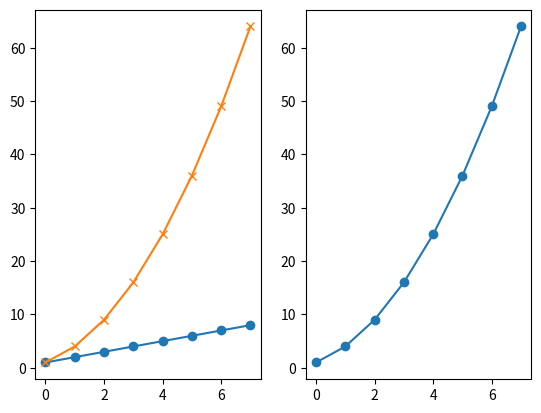
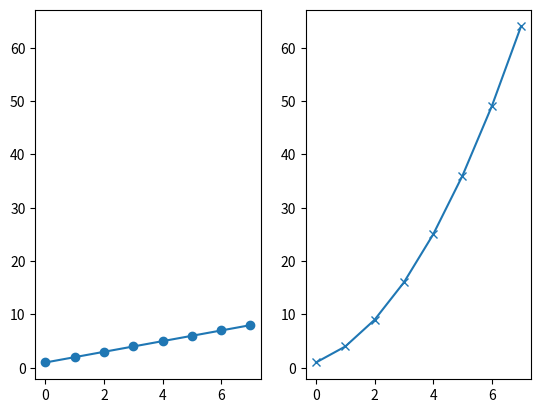
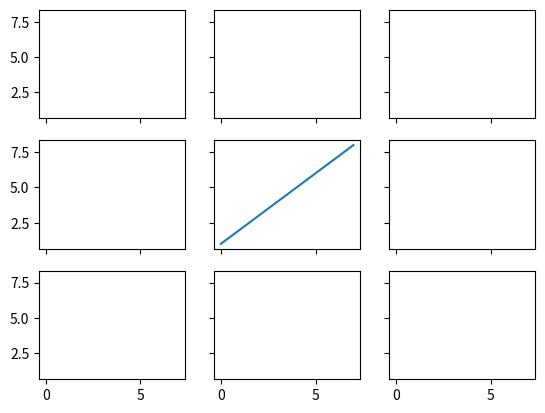
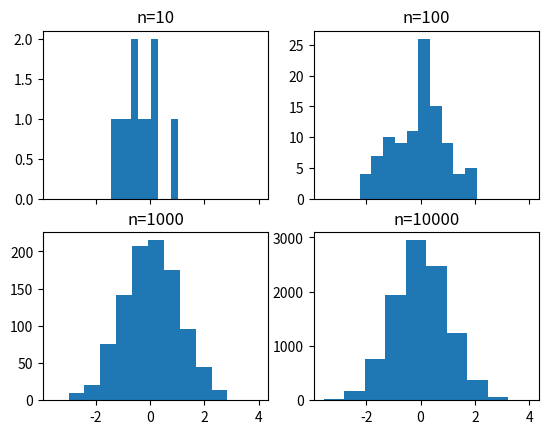
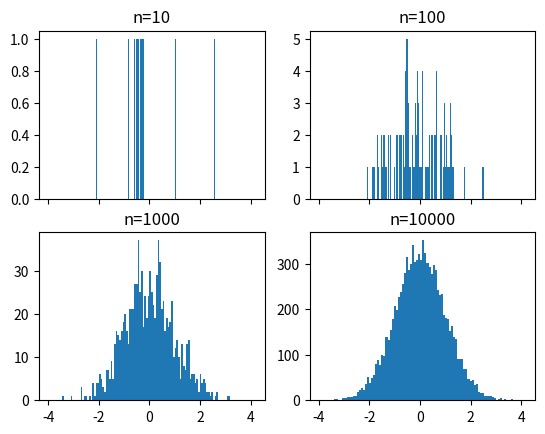
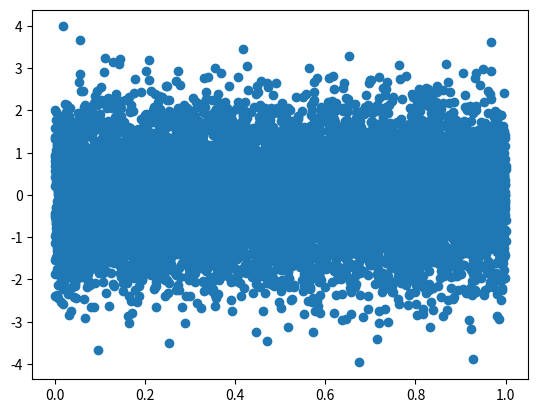
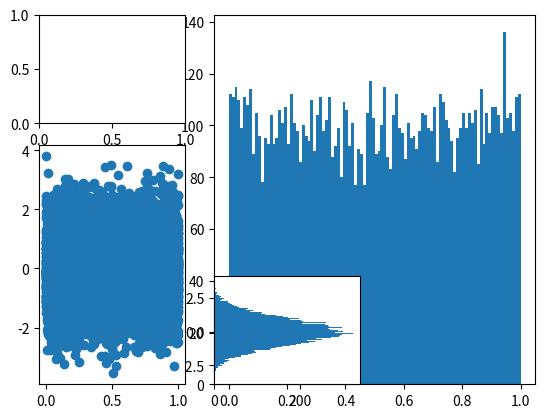

Reproduce these figures in Python, in order. (Note: this script raises an exception after producing the figures.)

# coding: utf-8

# # Subplots

# In[1]:

get_ipython().magic('matplotlib notebook')

import matplotlib.pyplot as plt
import numpy as np

plt.subplot


# In[2]:

plt.figure()
# subplot with 1 row, 2 columns, and current axis is 1st subplot axes
plt.subplot(1, 2, 1)

linear_data = np.array([1,2,3,4,5,6,7,8])

plt.plot(linear_data, '-o')


# In[3]:

exponential_data = linear_data**2 

# subplot with 1 row, 2 columns, and current axis is 2nd subplot axes
plt.subplot(1, 2, 2)
plt.plot(exponential_data, '-o')


# In[4]:

# plot exponential data on 1st subplot axes
plt.subplot(1, 2, 1)
plt.plot(exponential_data, '-x')


# In[5]:

plt.figure()
ax1 = plt.subplot(1, 2, 1)
plt.plot(linear_data, '-o')
# pass sharey=ax1 to ensure the two subplots share the same y axis
ax2 = plt.subplot(1, 2, 2, sharey=ax1)
plt.plot(exponential_data, '-x')


# In[6]:

plt.figure()
# the right hand side is equivalent shorthand syntax
plt.subplot(1,2,1) == plt.subplot(121)


# In[7]:

# create a 3x3 grid of subplots
fig, ((ax1,ax2,ax3), (ax4,ax5,ax6), (ax7,ax8,ax9)) = plt.subplots(3, 3, sharex=True, sharey=True)
# plot the linear_data on the 5th subplot axes 
ax5.plot(linear_data, '-')


# In[8]:

# set inside tick labels to visible
for ax in plt.gcf().get_axes():
    for label in ax.get_xticklabels() + ax.get_yticklabels():
        label.set_visible(True)


# In[9]:

# necessary on some systems to update the plot
plt.gcf().canvas.draw()


# # Histograms

# In[10]:

# create 2x2 grid of axis subplots
fig, ((ax1, ax2), (ax3, ax4)) = plt.subplots(2, 2, sharex=True)
axs = [ax1,ax2,ax3,ax4]

# draw n = 10, 100, 1000, and 10000 samples from the normal distribution and plot corresponding histograms
for n in range(0,len(axs)):
    sample_size = 10**(n+1)
    sample = np.random.normal(loc=0.0, scale=1.0, size=sample_size)
    axs[n].hist(sample)
    axs[n].set_title('n={}'.format(sample_size))


# In[11]:

# repeat with number of bins set to 100
fig, ((ax1, ax2), (ax3, ax4)) = plt.subplots(2, 2, sharex=True)
axs = [ax1,ax2,ax3,ax4]

for n in range(0,len(axs)):
    sample_size = 10**(n+1)
    sample = np.random.normal(loc=0.0, scale=1.0, size=sample_size)
    axs[n].hist(sample, bins=100)
    axs[n].set_title('n={}'.format(sample_size))


# In[12]:

plt.figure()
Y = np.random.normal(loc=0.0, scale=1.0, size=10000)
X = np.random.random(size=10000)
plt.scatter(X,Y)


# In[13]:

# use gridspec to partition the figure into subplots
import matplotlib.gridspec as gridspec
import matplotlib.pyplot as plt

plt.figure()
gspec = gridspec.GridSpec(3, 3)

top_histogram = plt.subplot(gspec[0:, 1:])
side_histogram = plt.subplot(gspec[2, 1])
lower_right = plt.subplot(gspec[1:, 0])
rt=plt.subplot(gspec[0, 0])


# In[14]:

Y = np.random.normal(loc=0.0, scale=1.0, size=10000)
X = np.random.random(size=10000)
lower_right.scatter(X, Y)
top_histogram.hist(X, bins=100)
s = side_histogram.hist(Y, bins=100, orientation='horizontal')


# In[15]:

# clear the histograms and plot normed histograms
top_histogram.clear()
top_histogram.hist(X, bins=100, normed=True)
side_histogram.clear()
side_histogram.hist(Y, bins=100, orientation='horizontal', normed=True)
# flip the side histogram's x axis
side_histogram.invert_xaxis()


# In[16]:

# change axes limits
for ax in [top_histogram, lower_right]:
    ax.set_xlim(0, 1)
for ax in [side_histogram, lower_right]:
    ax.set_ylim(-5, 5)


# In[17]:

get_ipython().run_cell_magic('HTML', '', "<img src='http://educationxpress.mit.edu/sites/default/files/journal/WP1-Fig13.jpg' />")


# # Box and Whisker Plots

# In[18]:

import pandas as pd
normal_sample = np.random.normal(loc=0.0, scale=1.0, size=10000)
random_sample = np.random.random(size=10000)
gamma_sample = np.random.gamma(2, size=10000)

df = pd.DataFrame({'normal': normal_sample, 
                   'random': random_sample, 
                   'gamma': gamma_sample})


# In[19]:

df.describe()


# In[20]:

plt.figure()
# create a boxplot of the normal data, assign the output to a variable to supress output
_ = plt.boxplot(df['normal'], whis='range')


# In[21]:

# clear the current figure
plt.clf()
# plot boxplots for all three of df's columns
_ = plt.boxplot([ df['normal'], df['random'], df['gamma'] ], whis='range')


# In[22]:

plt.figure()
_ = plt.hist(df['gamma'], bins=100)


# In[23]:

import mpl_toolkits.axes_grid1.inset_locator as mpl_il

plt.figure()
plt.boxplot([ df['normal'], df['random'], df['gamma'] ], whis='range')
# overlay axis on top of another 
ax2 = mpl_il.inset_axes(plt.gca(), width='60%', height='40%', loc=2)
ax2.hist(df['gamma'], bins=100)
ax2.margins(x=0.5)


# In[24]:

# switch the y axis ticks for ax2 to the right side
ax2.yaxis.tick_right()


# In[25]:

# if `whis` argument isn't passed, boxplot defaults to showing 1.5*interquartile (IQR) whiskers with outliers
plt.figure()
_ = plt.boxplot([ df['normal'], df['random'], df['gamma'] ] )


# # Heatmaps

# In[26]:

plt.figure()

Y = np.random.normal(loc=0.0, scale=1.0, size=10000)
X = np.random.random(size=10000)
_ = plt.hist2d(X, Y, bins=25)


# In[27]:

plt.figure()
_ = plt.hist2d(X, Y, bins=100)


# In[28]:

# add a colorbar legend
plt.colorbar()


# # Animations

# In[29]:

import numpy as np
import matplotlib.animation as animation
import matplotlib.pyplot as plt

n = 100
x = np.random.randn(n)


# In[30]:

# create the function that will do the plotting, where curr is the current frame
def update(curr):
    # check if animation is at the last frame, and if so, stop the animation a
    if curr == n: 
        a.event_source.stop()
    plt.cla()
    bins = np.arange(-4, 4, 0.5)
    plt.hist(x[:curr], bins=bins)
    plt.axis([-4,4,0,30])
    plt.gca().set_title('Sampling the Normal Distribution')
    plt.gca().set_ylabel('Frequency')
    plt.gca().set_xlabel('Value')
    plt.annotate('n = {}'.format(curr), [3,27])


# In[31]:

fig = plt.figure()
a = animation.FuncAnimation(fig,update, interval=100)


# # Interactivity

# In[32]:

plt.figure()
data = np.random.rand(10)
plt.plot(data)

def onclick(event):
    plt.cla()
    plt.plot(data)
    print ("event.x, event.y, event.xdata, event.ydata", event.x, event.y, event.xdata, event.ydata)
    plt.gca().set_title('Event at pixels {},{} \nand data {},{}'.format(event.x, event.y, event.xdata, event.ydata))
   
# tell mpl_connect we want to pass a 'button_press_event' into onclick when the event is detected
plt.gcf().canvas.mpl_connect('button_press_event', onclick)


# In[33]:

from random import shuffle
origins = ['China', 'Brazil', 'India', 'USA', 'Canada', 'UK', 'Germany', 'Iraq', 'Chile', 'Mexico']

shuffle(origins)

df = pd.DataFrame({'height': np.random.rand(10),
                   'weight': np.random.rand(10),
                   'origin': origins})
df


# In[34]:

plt.figure()
# picker=5 means the mouse doesn't have to click directly on an event, but can be up to 5 pixels away
plt.scatter(df['height'], df['weight'], picker=5)
plt.gca().set_ylabel('Weight')
plt.gca().set_xlabel('Height')


# In[35]:

def onpick(event):
    origin = df.iloc[event.ind[0]]['origin']
    plt.gca().set_title('Selected item came from {}'.format(origin))

# tell mpl_connect we want to pass a 'pick_event' into onpick when the event is detected
plt.gcf().canvas.mpl_connect('pick_event', onpick)

